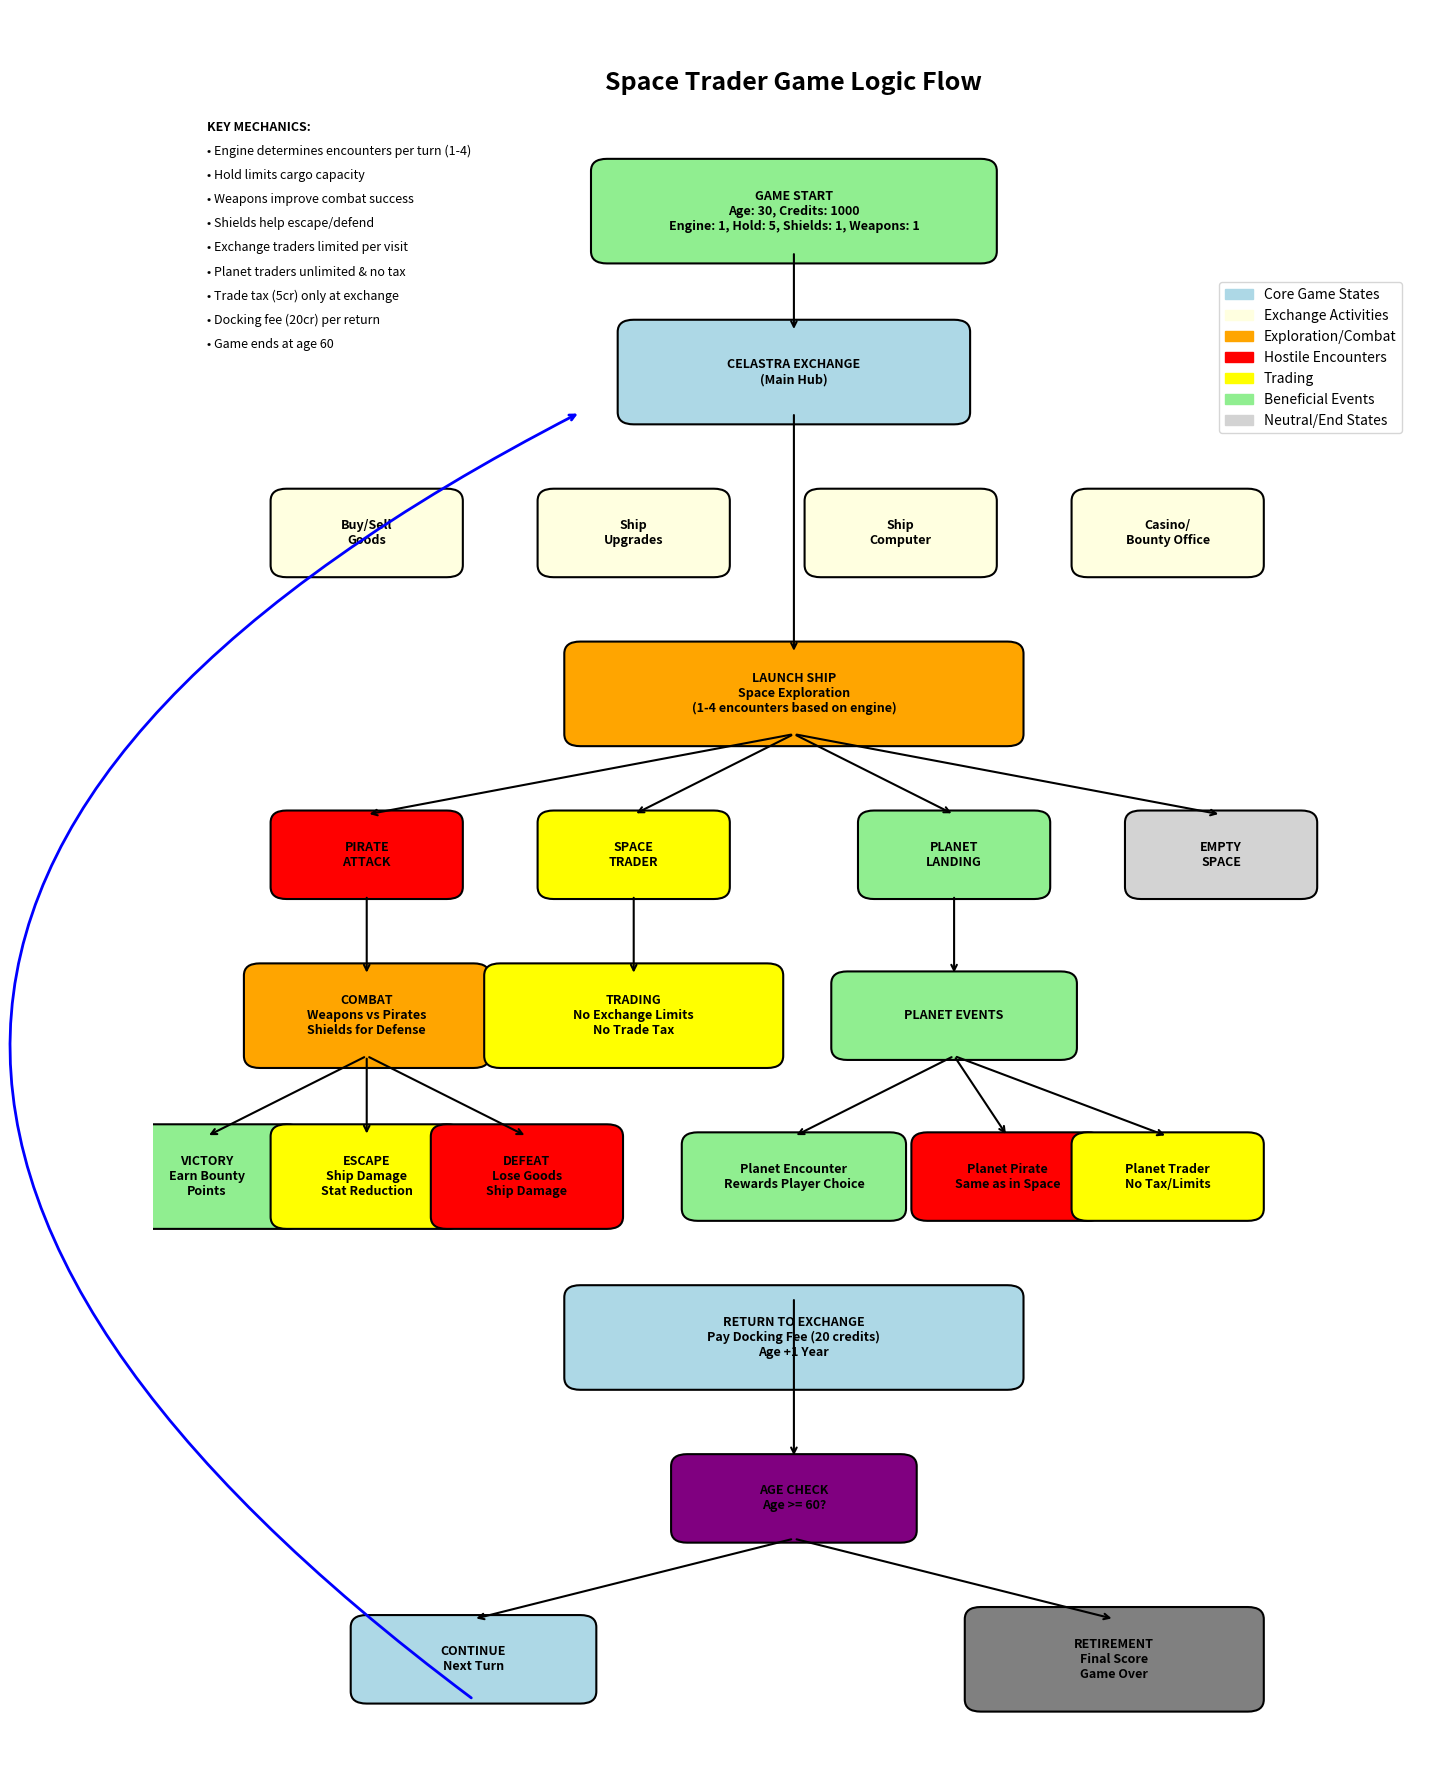

Generate this figure with matplotlib:
import matplotlib.pyplot as plt
import matplotlib.patches as mpatches
from matplotlib.patches import FancyBboxPatch, ConnectionPatch
import numpy as np


def create_space_trader_flowchart():
    fig, ax = plt.subplots(1, 1, figsize=(14, 18))
    ax.set_xlim(0, 12)
    ax.set_ylim(0, 22)
    ax.axis('off')

    # Title
    ax.text(6, 21, 'Space Trader Game Logic Flow', fontsize=18, fontweight='bold', ha='center')

    # Define box style
    box_style = "round,pad=0.15"

    # Game states with positions and colors
    states = [
        # Core Game Loop
        (6, 19.5, "GAME START\nAge: 30, Credits: 1000\nEngine: 1, Hold: 5, Shields: 1, Weapons: 1", 'lightgreen', 3.5,
         1),
        (6, 17.5, "CELASTRA EXCHANGE\n(Main Hub)", 'lightblue', 3, 1),

        # Exchange Options
        (2, 15.5, "Buy/Sell\nGoods", 'lightyellow', 1.5, 0.8),
        (4.5, 15.5, "Ship\nUpgrades", 'lightyellow', 1.5, 0.8),
        (7, 15.5, "Ship\nComputer", 'lightyellow', 1.5, 0.8),
        (9.5, 15.5, "Casino/\nBounty Office", 'lightyellow', 1.5, 0.8),

        # Exploration Branch
        (6, 13.5, "LAUNCH SHIP\nSpace Exploration\n(1-4 encounters based on engine)", 'orange', 4, 1),

        # Encounter Types
        (2, 11.5, "PIRATE\nATTACK", 'red', 1.5, 0.8),
        (4.5, 11.5, "SPACE\nTRADER", 'yellow', 1.5, 0.8),
        (7.5, 11.5, "PLANET\nLANDING", 'lightgreen', 1.5, 0.8),
        (10, 11.5, "EMPTY\nSPACE", 'lightgray', 1.5, 0.8),

        # Combat Resolution
        (2, 9.5, "COMBAT\nWeapons vs Pirates\nShields for Defense", 'orange', 2, 1),

        # Combat Outcomes
        (0.5, 7.5, "VICTORY\nEarn Bounty\nPoints", 'lightgreen', 1.5, 1),
        (2, 7.5, "ESCAPE\nShip Damage\nStat Reduction", 'yellow', 1.5, 1),
        (3.5, 7.5, "DEFEAT\nLose Goods\nShip Damage", 'red', 1.5, 1),

        # Planet Outcomes
        (7.5, 9.5, "PLANET EVENTS", 'lightgreen', 2, 0.8),
        (6, 7.5, "Planet Encounter\nRewards Player Choice", 'lightgreen', 1.8, 0.8),
        (8, 7.5, "Planet Pirate\nSame as in Space", 'red', 1.5, 0.8),
        (9.5, 7.5, "Planet Trader\nNo Tax/Limits", 'yellow', 1.5, 0.8),

        # Trading Details
        (4.5, 9.5, "TRADING\nNo Exchange Limits\nNo Trade Tax", 'yellow', 2.5, 1),

        # Return to Exchange
        (6, 5.5, "RETURN TO EXCHANGE\nPay Docking Fee (20 credits)\nAge +1 Year", 'lightblue', 4, 1),

        # End Conditions
        (6, 3.5, "AGE CHECK\nAge >= 60?", 'purple', 2, 0.8),
        (3, 1.5, "CONTINUE\nNext Turn", 'lightblue', 2, 0.8),
        (9, 1.5, "RETIREMENT\nFinal Score\nGame Over", 'gray', 2.5, 1),
    ]

    # Draw all boxes
    for state in states:
        x, y, text, color = state[:4]
        width = state[4] if len(state) > 4 else 2
        height = state[5] if len(state) > 5 else 0.8

        box = FancyBboxPatch((x - width / 2, y - height / 2), width, height,
                             boxstyle=box_style,
                             facecolor=color,
                             edgecolor='black',
                             linewidth=1.5)
        ax.add_patch(box)
        ax.text(x, y, text, ha='center', va='center', fontsize=9, fontweight='bold', wrap=True)

    # Define connections with arrows
    connections = [
        # Main flow
        (6, 19, 6, 18),  # Start to Exchange
        (6, 17, 6, 14),  # Exchange to Launch
        (6, 13, 2, 12),  # Launch to Pirate
        (6, 13, 4.5, 12),  # Launch to Trader
        (6, 13, 7.5, 12),  # Launch to Planet
        (6, 13, 10, 12),  # Launch to Empty

        # Combat flow
        (2, 11, 2, 10),  # Pirate to Combat
        (2, 9, 0.5, 8),  # Combat to Victory
        (2, 9, 2, 8),  # Combat to Escape
        (2, 9, 3.5, 8),  # Combat to Defeat

        # Planet flow
        (7.5, 11, 7.5, 10),  # Planet to Events
        (7.5, 9, 6, 8),  # Events to Boon
        (7.5, 9, 8, 8),  # Events to Pirate
        (7.5, 9, 9.5, 8),  # Events to Trader

        # Trader flow
        (4.5, 11, 4.5, 10),  # Space Trader to Trading

        # Return flow
        (6, 6, 6, 4),  # Return to Age Check
        (6, 3, 3, 2),  # Age Check to Continue (No)
        (6, 3, 9, 2),  # Age Check to Retirement (Yes)
        (3, 1, 6, 17),  # Continue back to Exchange (curved)
    ]

    # Draw arrows
    for x1, y1, x2, y2 in connections:
        if x1 == 3 and y1 == 1 and x2 == 6 and y2 == 17:
            # Special curved arrow for game loop
            ax.annotate('', xy=(x2 - 2, y2), xytext=(x1, y1),
                        arrowprops=dict(arrowstyle='->', lw=2, color='blue',
                                        connectionstyle="arc3,rad=-0.8"))
        else:
            ax.annotate('', xy=(x2, y2), xytext=(x1, y1),
                        arrowprops=dict(arrowstyle='->', lw=1.5, color='black'))

    # Add key game mechanics as text boxes
    mechanics_text = [
        "KEY MECHANICS:",
        "• Engine determines encounters per turn (1-4)",
        "• Hold limits cargo capacity",
        "• Weapons improve combat success",
        "• Shields help escape/defend",
        "• Exchange traders limited per visit",
        "• Planet traders unlimited & no tax",
        "• Trade tax (5cr) only at exchange",
        "• Docking fee (20cr) per return",
        "• Game ends at age 60"
    ]

    for i, text in enumerate(mechanics_text):
        style = 'bold' if i == 0 else 'normal'
        ax.text(0.5, 20.5 - i * 0.3, text, fontsize=9, fontweight=style, ha='left')

    # Add legend
    legend_elements = [
        mpatches.Patch(color='lightblue', label='Core Game States'),
        mpatches.Patch(color='lightyellow', label='Exchange Activities'),
        mpatches.Patch(color='orange', label='Exploration/Combat'),
        mpatches.Patch(color='red', label='Hostile Encounters'),
        mpatches.Patch(color='yellow', label='Trading'),
        mpatches.Patch(color='lightgreen', label='Beneficial Events'),
        mpatches.Patch(color='lightgray', label='Neutral/End States')
    ]
    ax.legend(handles=legend_elements, loc='upper right', bbox_to_anchor=(0.98, 0.85))

    plt.tight_layout()
    plt.savefig('space_trader_game_logic.png', dpi=300, bbox_inches='tight',
                facecolor='white', edgecolor='none')
    plt.show()

    print("Space Trader game logic flowchart saved as 'space_trader_game_logic.png'")


# Create the flowchart
create_space_trader_flowchart()
